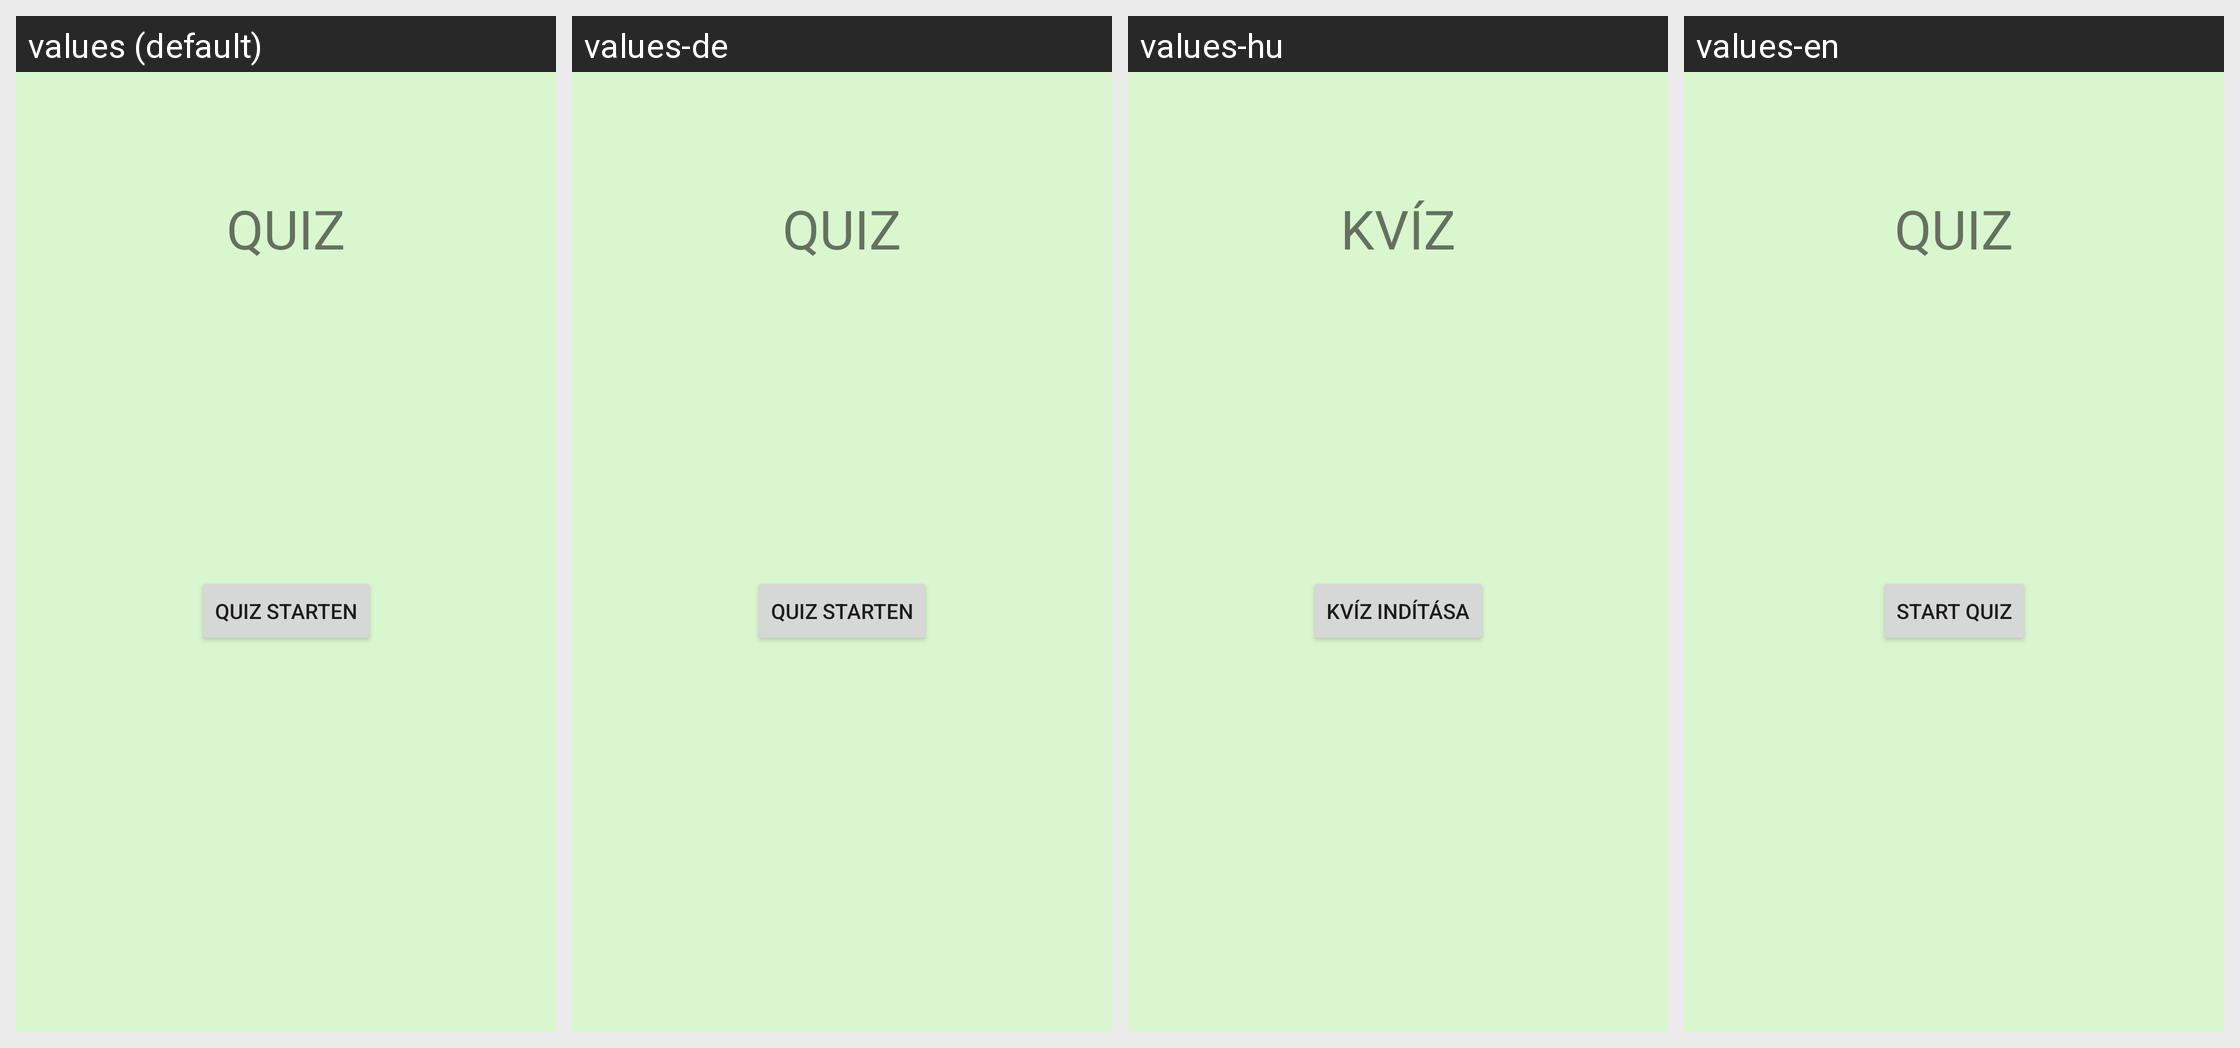

Strings drawn on this Android screen and how each of the app's shown locales translates them:
Android screen res/layout/activity_quiz.xml rendered under 4 locales, left to right: values (default), values-de, values-hu, values-en. Device: Nexus 5 (rendered at 1080×1920; each locale shown at half size, 540×960, under a caption strip naming it); theme AppTheme.
Strings drawn on this screen, with the default value and each locale's value (text and hints the layout hard-codes, and strings that could not be matched under every locale, appear in the picture but are not listed):

title_quiz
  values: QUIZ
  values-de: QUIZ
  values-hu: KVÍZ
  values-en: QUIZ

button_start_quiz
  values: Quiz starten
  values-de: QUIZ starten
  values-hu: Kvíz indítása
  values-en: Start Quiz
